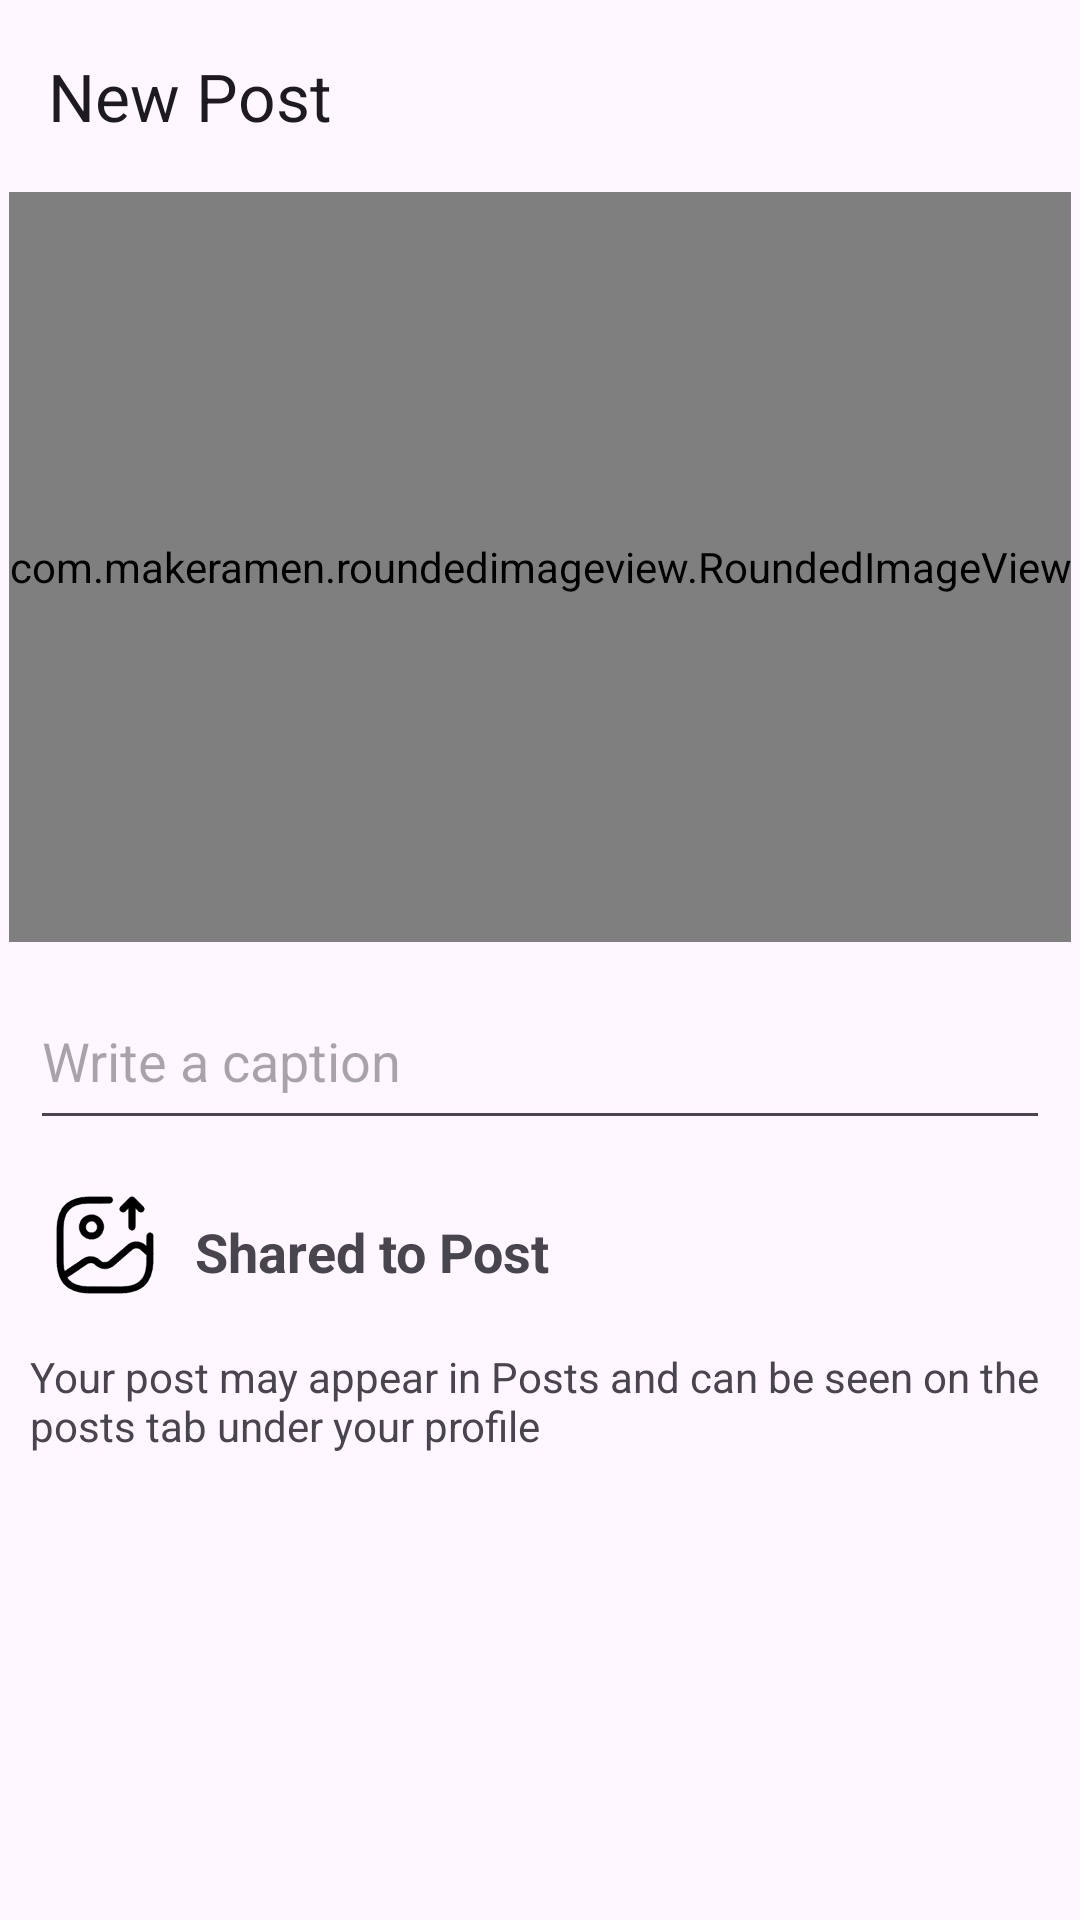

Layout XML and referenced resources for this Android screen:
<!-- AndroidManifest.xml: application theme Theme.InstagramClone -->
<!-- res/layout/activity_post_upload.xml -->
<?xml version="1.0" encoding="utf-8"?>
<androidx.constraintlayout.widget.ConstraintLayout xmlns:android="http://schemas.android.com/apk/res/android"
    xmlns:app="http://schemas.android.com/apk/res-auto"
    xmlns:tools="http://schemas.android.com/tools"
    android:id="@+id/main"
    android:layout_width="match_parent"
    android:layout_height="match_parent"
    android:fitsSystemWindows="true"
    tools:context=".Post.PostUploadActivity">

    
    <com.google.android.material.appbar.MaterialToolbar
        android:id="@+id/materialToolbar"
        style="@style/TextColor"
        android:layout_width="match_parent"
        android:layout_height="wrap_content"
        android:minHeight="?attr/actionBarSize"
        android:theme="?attr/actionBarTheme"
        app:layout_constraintEnd_toEndOf="parent"
        app:layout_constraintStart_toStartOf="parent"
        app:layout_constraintTop_toTopOf="parent"
        app:title="New Post" />

    
    <com.makeramen.roundedimageview.RoundedImageView
        android:id="@+id/select_image"
        android:layout_width="wrap_content"
        android:layout_height="250.00dp"
        android:scaleType="fitCenter"
        android:src="@drawable/post_upload"
        app:layout_constraintEnd_toEndOf="parent"
        app:layout_constraintStart_toStartOf="@+id/materialToolbar"
        app:layout_constraintTop_toBottomOf="@+id/materialToolbar"
        app:riv_border_color="#333333"
        app:riv_border_width="2dip"
        app:riv_corner_radius="5dip" />

    
    <com.google.android.material.textfield.TextInputLayout
        android:id="@+id/textInputLayout"
        android:layout_width="match_parent"
        android:layout_height="wrap_content">

    </com.google.android.material.textfield.TextInputLayout>

    

    
    <LinearLayout
        android:id="@+id/reel"
        android:layout_width="match_parent"
        android:layout_height="wrap_content"
        android:layout_margin="15.00dp"
        android:orientation="horizontal"
        app:layout_constraintBottom_toBottomOf="parent"
        app:layout_constraintEnd_toEndOf="parent"
        app:layout_constraintHorizontal_bias="0.551"
        app:layout_constraintStart_toStartOf="parent"
        app:layout_constraintTop_toBottomOf="@+id/caption"
        app:layout_constraintVertical_bias="0.0">

        

        
        <ImageView
            android:id="@+id/imageView"
            android:layout_width="40.00dp"
            android:layout_height="40.00dp"
            android:padding="2.00dp"
            android:src="@drawable/post_upload" />

        <TextView
            android:id="@+id/textView"
            android:layout_width="wrap_content"
            android:layout_height="wrap_content"
            android:layout_margin="10.00dp"
            android:layout_weight="1"
            android:gravity="center_vertical"
            android:text="Shared to Post"
            android:textSize="18.00sp"
            android:textStyle="bold" />
    </LinearLayout>

    <TextView
        android:id="@+id/textView6"
        android:layout_width="wrap_content"
        android:layout_height="wrap_content"
        android:padding="10.00dp"
        android:text="Your post may appear in Posts and can be seen on the posts tab under your profile"
        app:layout_constraintBottom_toBottomOf="parent"
        app:layout_constraintEnd_toEndOf="@+id/reel"
        app:layout_constraintStart_toStartOf="@+id/reel"
        app:layout_constraintTop_toBottomOf="@+id/reel"
        app:layout_constraintVertical_bias="0.0" />

    

    <LinearLayout
        android:layout_width="match_parent"
        android:layout_height="wrap_content"
        android:layout_marginTop="140dp"
        android:orientation="horizontal"
        app:layout_constraintTop_toBottomOf="@+id/textView6"
        tools:layout_editor_absoluteX="-9dp">

        
        <Button
            android:id="@+id/cancel_button"
            style="@style/Widget.Material3.Button.OutlinedButton"
            android:layout_width="wrap_content"
            android:layout_height="wrap_content"
            android:layout_margin="10.00dp"
            android:layout_weight="1"
            android:text="Cancel"
            android:textColor="@color/click_button_blue"
            app:strokeColor="@color/click_button_blue" />

        
        <Button
            android:id="@+id/post_button"
            android:layout_width="wrap_content"
            android:layout_height="wrap_content"
            android:layout_margin="10dp"
            android:layout_weight="1"
            android:backgroundTint="@color/click_button_blue"
            android:text="Post" />
    </LinearLayout>

    <com.google.android.material.textfield.TextInputEditText
        android:id="@+id/caption"
        android:layout_width="match_parent"
        android:layout_height="56.00dp"
        android:layout_margin="10.00dp"
        android:hint="Write a caption"
        android:visibility="visible"
        app:layout_constraintTop_toBottomOf="@+id/select_image"
        tools:layout_editor_absoluteX="6dp" />

</androidx.constraintlayout.widget.ConstraintLayout>
<!-- resources referenced by this layout -->
<resources>
  <color name="click_button_blue">#21A4F4</color>
  <!-- drawable post_upload: vector/xml drawable (drawable, 67267 chars, omitted) -->
  <style name="TextColor">
          <item name="android:textColor">@color/white</item>
      </style>
  <style name="Theme.InstagramClone" parent="Base.Theme.InstagramClone" />
  <color name="white">#FFFFFFFF</color>
  <style name="Base.Theme.InstagramClone" parent="Theme.Material3.DayNight.NoActionBar">
          
          
          <item name="android:statusBarColor">@android:color/transparent</item>
      </style>
</resources>
